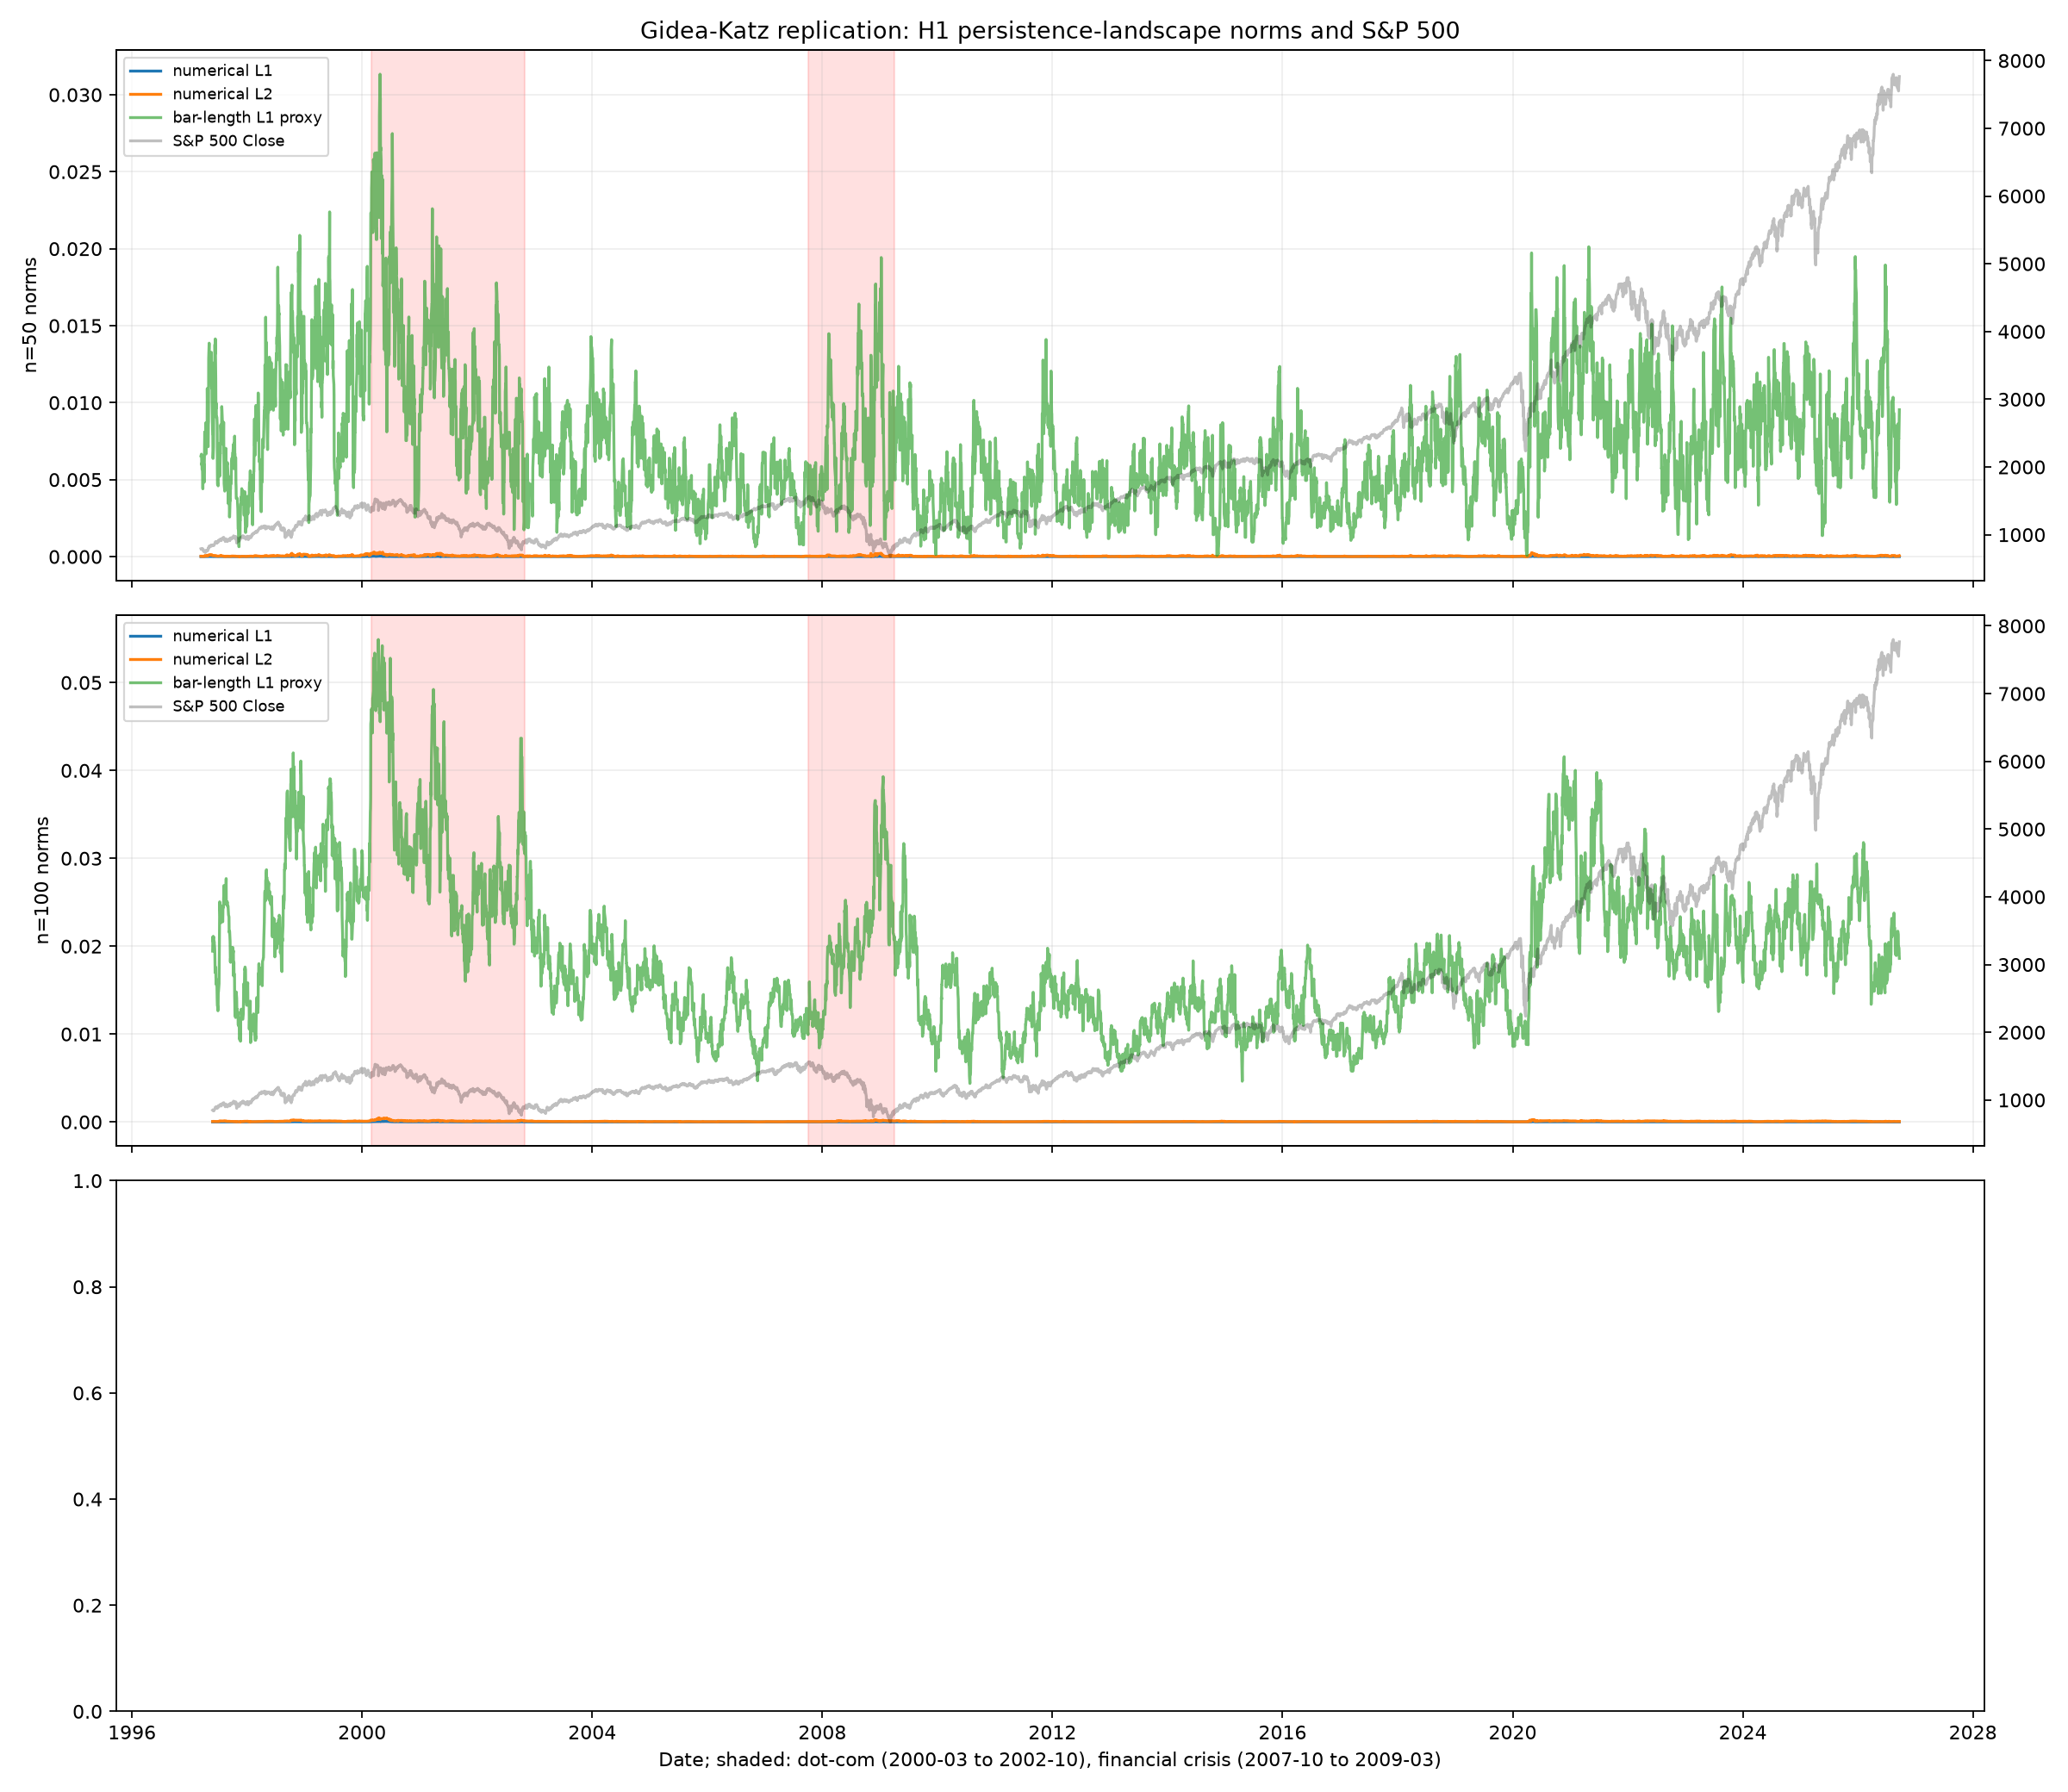

The table this chart was drawn from, first rows:
date, window, h1_finite_bars, landscape_l1, landscape_l2, bar_length_l1_proxy, bar_length_l2_proxy, sp500_close
1997-03-14, 50, 12, 1.4665486609632765e-06, 2.6170247144604934e-05, 0.006542, 0.002422, 793.2
1997-03-17, 50, 13, 1.4697855916609328e-06, 2.6172592731687093e-05, 0.006656, 0.002425, 795.7
1997-03-18, 50, 12, 1.4605322202029705e-06, 2.6161253697103346e-05, 0.006463, 0.002417, 789.7
1997-03-19, 50, 11, 1.3982349883192246e-06, 2.5973238042836633e-05, 0.005957, 0.002365, 785.8
1997-03-20, 50, 11, 1.41803745960003e-06, 2.5908428420369608e-05, 0.006082, 0.002382, 782.7
1997-03-21, 50, 11, 1.3614789381304906e-06, 2.5723500658747916e-05, 0.005659, 0.002334, 784.1
1997-03-24, 50, 11, 1.3554682507291283e-06, 2.570291373103137e-05, 0.005625, 0.002328, 790.9
1997-03-25, 50, 12, 7.275077897432591e-07, 1.2231649497445657e-05, 0.005224, 0.001706, 789.1
1997-03-26, 50, 10, 6.127391017555334e-07, 1.1204074583534268e-05, 0.004404, 0.001566, 790.5
1997-03-27, 50, 10, 9.749344449939252e-07, 1.6466741944579042e-05, 0.005563, 0.001975, 773.9
1997-03-31, 50, 9, 1.0337857326007298e-06, 1.7564715954933265e-05, 0.005373, 0.002034, 757.1
1997-04-01, 50, 7, 1.5416655121301367e-06, 2.4438726882579455e-05, 0.006025, 0.002483, 759.6
1997-04-02, 50, 6, 1.3262529986080734e-06, 2.303473621989339e-05, 0.005096, 0.002303, 750.1
1997-04-03, 50, 6, 1.1364791438523585e-06, 1.9947246293503456e-05, 0.004824, 0.002132, 750.3
1997-04-04, 50, 7, 1.2511040436724596e-06, 2.027027684849861e-05, 0.005558, 0.002237, 757.9
1997-04-07, 50, 7, 4.3269887397719945e-06, 6.698338073536849e-05, 0.008089, 0.00416, 762.1
1997-04-08, 50, 8, 1.753261449249032e-06, 2.645553362494515e-05, 0.006835, 0.002648, 766.1
1997-04-09, 50, 9, 2.077635823153853e-06, 3.027233068886048e-05, 0.007571, 0.002883, 760.6
1997-04-10, 50, 9, 2.836747214878335e-06, 3.983641631038221e-05, 0.008113, 0.003369, 758.3
1997-04-11, 50, 8, 2.6838198213341522e-06, 3.9332822712532644e-05, 0.00733, 0.003276, 737.7
1997-04-14, 50, 8, 3.7126359030365073e-06, 4.874444267761782e-05, 0.008694, 0.003854, 743.7
1997-04-15, 50, 7, 2.6590066061640914e-06, 4.0436231223801625e-05, 0.006663, 0.003261, 754.7
1997-04-16, 50, 8, 2.663205287670948e-06, 4.043847389408865e-05, 0.006793, 0.003264, 763.5
1997-04-17, 50, 8, 2.8621027286621255e-06, 4.11838226496213e-05, 0.007565, 0.003384, 761.8
1997-04-18, 50, 8, 2.6380693702642097e-06, 3.8877373581715246e-05, 0.007292, 0.003248, 766.3
1997-04-21, 50, 8, 3.4907069275830226e-06, 4.803715557956398e-05, 0.008483, 0.003737, 760.4
1997-04-22, 50, 8, 3.4907069275830226e-06, 4.803715557956398e-05, 0.008483, 0.003737, 774.6
1997-04-23, 50, 8, 6.752066652389668e-06, 8.369377613036127e-05, 0.01092, 0.005197, 773.6
1997-04-24, 50, 7, 6.548970529891634e-06, 8.332844478632924e-05, 0.01002, 0.005118, 771.2
1997-04-25, 50, 6, 5.349247472872306e-06, 7.789465306958486e-05, 0.007826, 0.004626, 765.4
1997-04-28, 50, 6, 4.1176319357300235e-06, 6.217492821424893e-05, 0.007135, 0.004058, 773
1997-04-29, 50, 6, 4.120943122639536e-06, 6.217922985431366e-05, 0.007156, 0.00406, 794
1997-04-30, 50, 8, 5.914857352733443e-06, 8.43613797223178e-05, 0.008592, 0.004864, 801.3
1997-05-01, 50, 8, 5.951856443720818e-06, 8.440820887183954e-05, 0.008768, 0.004879, 798.5
1997-05-02, 50, 9, 1.0176162116236483e-05, 0.0001136, 0.01288, 0.00638, 813
1997-05-05, 50, 10, 1.0569407184946825e-05, 0.0001145, 0.01386, 0.006502, 830.3
1997-05-06, 50, 8, 1.0131158335212212e-05, 0.0001136, 0.01247, 0.006366, 827.8
1997-05-07, 50, 8, 1.010747220305696e-05, 0.0001136, 0.01226, 0.006358, 815.6
1997-05-08, 50, 8, 9.577492428739474e-06, 0.000109, 0.01198, 0.00619, 820.3
1997-05-09, 50, 9, 9.58785539992399e-06, 0.000109, 0.01218, 0.006193, 824.8
1997-05-12, 50, 9, 9.38173661205687e-06, 0.000108, 0.01195, 0.006126, 837.7
1997-05-13, 50, 8, 9.329639642748034e-06, 0.000108, 0.01149, 0.006109, 833.1
1997-05-14, 50, 8, 9.320633503876906e-06, 0.000108, 0.01136, 0.006106, 836
1997-05-15, 50, 8, 1.1572746637422303e-05, 0.0001292, 0.01238, 0.006804, 841.9
1997-05-16, 50, 8, 1.1812016283003091e-05, 0.0001295, 0.01324, 0.006874, 829.8
1997-05-19, 50, 9, 1.1812217271973567e-05, 0.0001295, 0.01327, 0.006874, 833.3
1997-05-20, 50, 8, 1.0528689241107647e-05, 0.000125, 0.01108, 0.00649, 841.7
1997-05-21, 50, 8, 1.0198723357428751e-05, 0.0001218, 0.01094, 0.006387, 839.3
1997-05-22, 50, 9, 1.0847656672177382e-05, 0.0001231, 0.01263, 0.006587, 835.7
1997-05-23, 50, 9, 8.043320982214445e-06, 0.0001041, 0.01024, 0.005672, 847
1997-05-27, 50, 7, 4.2216840770538996e-06, 6.065778188829104e-05, 0.007955, 0.004109, 849.7
1997-05-28, 50, 7, 4.2212872985161395e-06, 6.065765343890676e-05, 0.007945, 0.004109, 847.2
1997-05-29, 50, 6, 3.60677478214509e-06, 5.794308382439699e-05, 0.00638, 0.003798, 844.1
1997-05-30, 50, 6, 3.60677478214509e-06, 5.794308382439699e-05, 0.00638, 0.003798, 848.3
1997-06-02, 50, 7, 3.740405449565538e-06, 5.82234250768729e-05, 0.007111, 0.003868, 846.4
1997-06-03, 50, 8, 5.13512380658377e-06, 6.665012546423664e-05, 0.009497, 0.004532, 845.5
1997-06-04, 50, 7, 5.089991356636327e-06, 6.660215571456021e-05, 0.009072, 0.004512, 840.1
1997-06-05, 50, 7, 4.913575819879515e-06, 5.90838667808646e-05, 0.01023, 0.004433, 843.4
1997-06-06, 50, 7, 6.542478732814085e-06, 7.179294279678402e-05, 0.01243, 0.005116, 858
1997-06-09, 50, 7, 6.542478732814085e-06, 7.179294279678402e-05, 0.01243, 0.005116, 862.9
... 14,742 more rows
